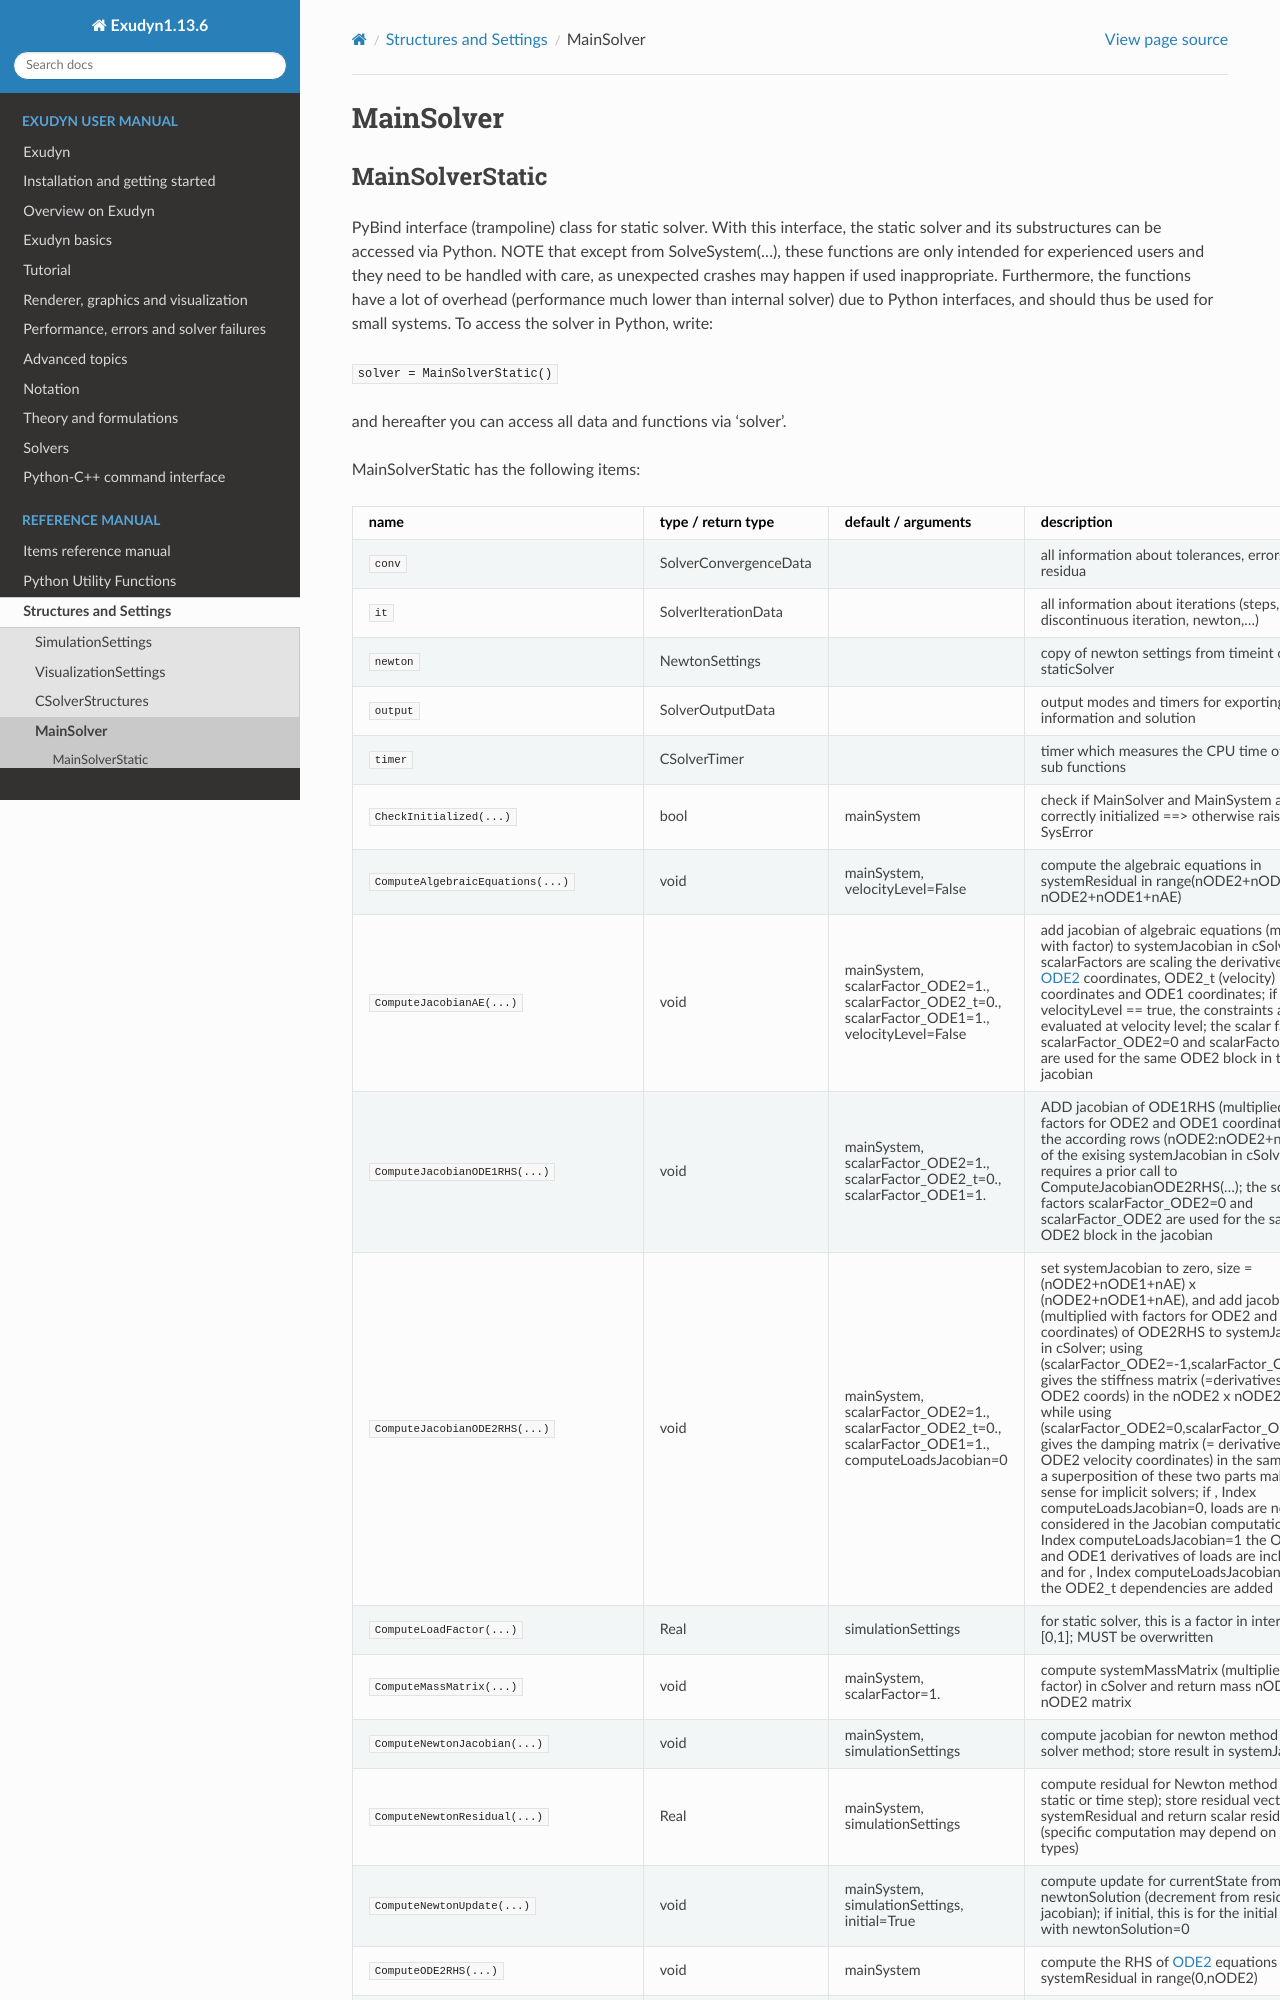

repository: jgerstmayr/EXUDYN · page: docs/generated/structures/MainSolver.html · generator: sphinx

<!-- GENERATED by tools/generators/structureDocsEmitter.py from definitions/ - do not edit -->
# MainSolver

(sec-mainsolverstatic)=
## MainSolverStatic

PyBind interface (trampoline) class for static solver. With this interface, the static solver and its substructures can be accessed via Python. NOTE that except from SolveSystem(...), these functions are only intended for experienced users and they need to be handled with care, as unexpected crashes may happen if used inappropriate. Furthermore, the functions have a lot of overhead (performance much lower than internal solver) due to Python interfaces, and should thus be used for small systems. To access the solver in Python, write:

`solver = MainSolverStatic()`

and hereafter you can access all data and functions via 'solver'.

MainSolverStatic has the following items:

```{tabularcolumns} \Y{0.26}\Y{0.12}\Y{0.14}\Y{0.48}
```
